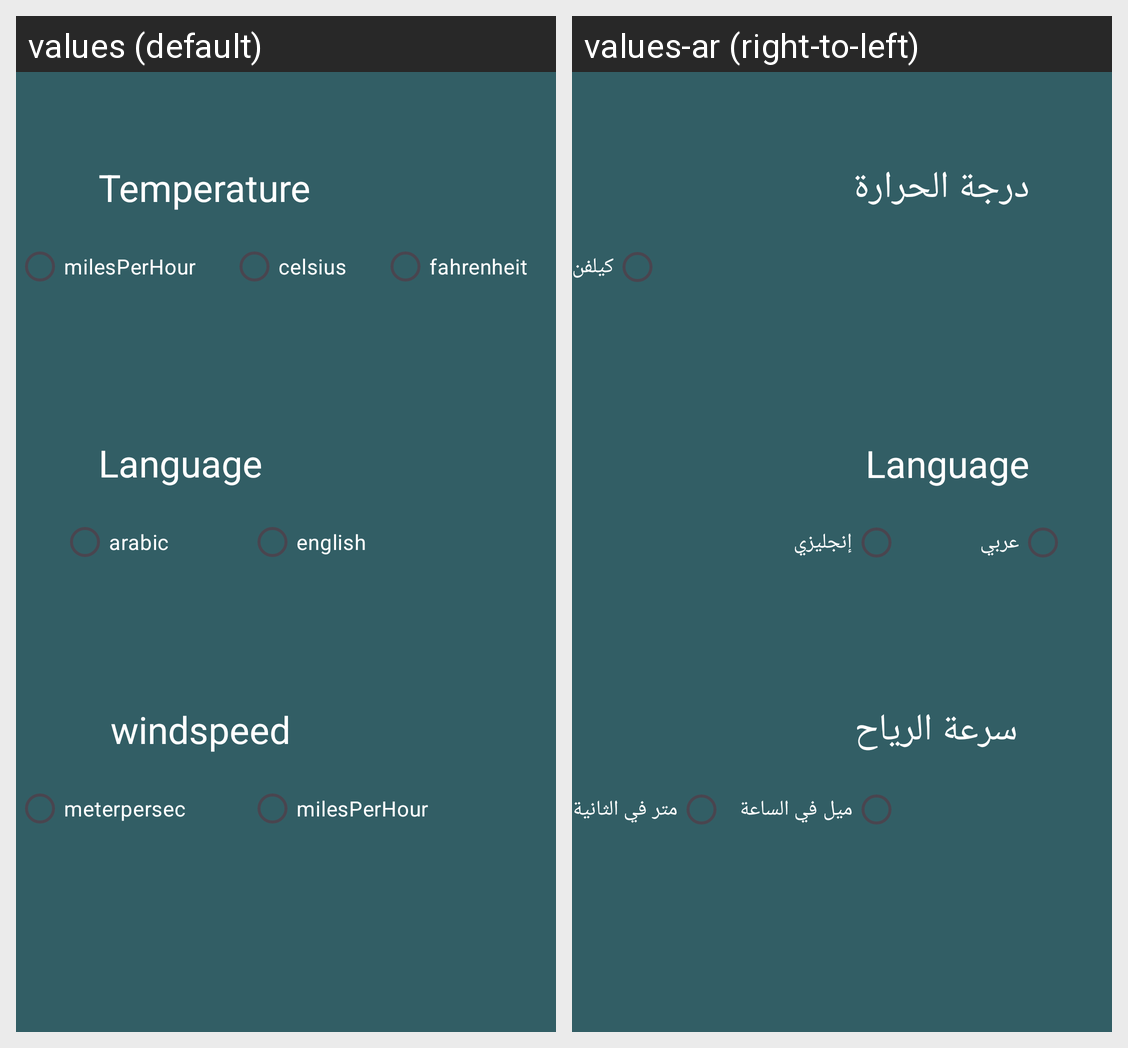

This grid shows one Android layout under two languages. Give, for every string resource on the screen, its name, the default text and each shown locale's text.
Android screen res/layout/fragment_setting.xml rendered under 2 locales, left to right: values (default), values-ar (right-to-left). Device: Nexus 5 (rendered at 1080×1920; each locale shown at half size, 540×960, under a caption strip naming it); theme Theme.ForCastingApp.
Strings drawn on this screen, with the default value and each locale's value (text and hints the layout hard-codes, and strings that could not be matched under every locale, appear in the picture but are not listed):

arabic
  values: arabic
  values-ar: عربي

english
  values: english
  values-ar: إنجليزي

temperature
  values: Temperature
  values-ar: درجة الحرارة

kelvin
  values: milesPerHour
  values-ar: كيلفن

windspeed
  values: windspeed
  values-ar: سرعة الرياح

meterpersec
  values: meterpersec
  values-ar: متر في الثانية

milesPerHour
  values: milesPerHour
  values-ar: ميل في الساعة
